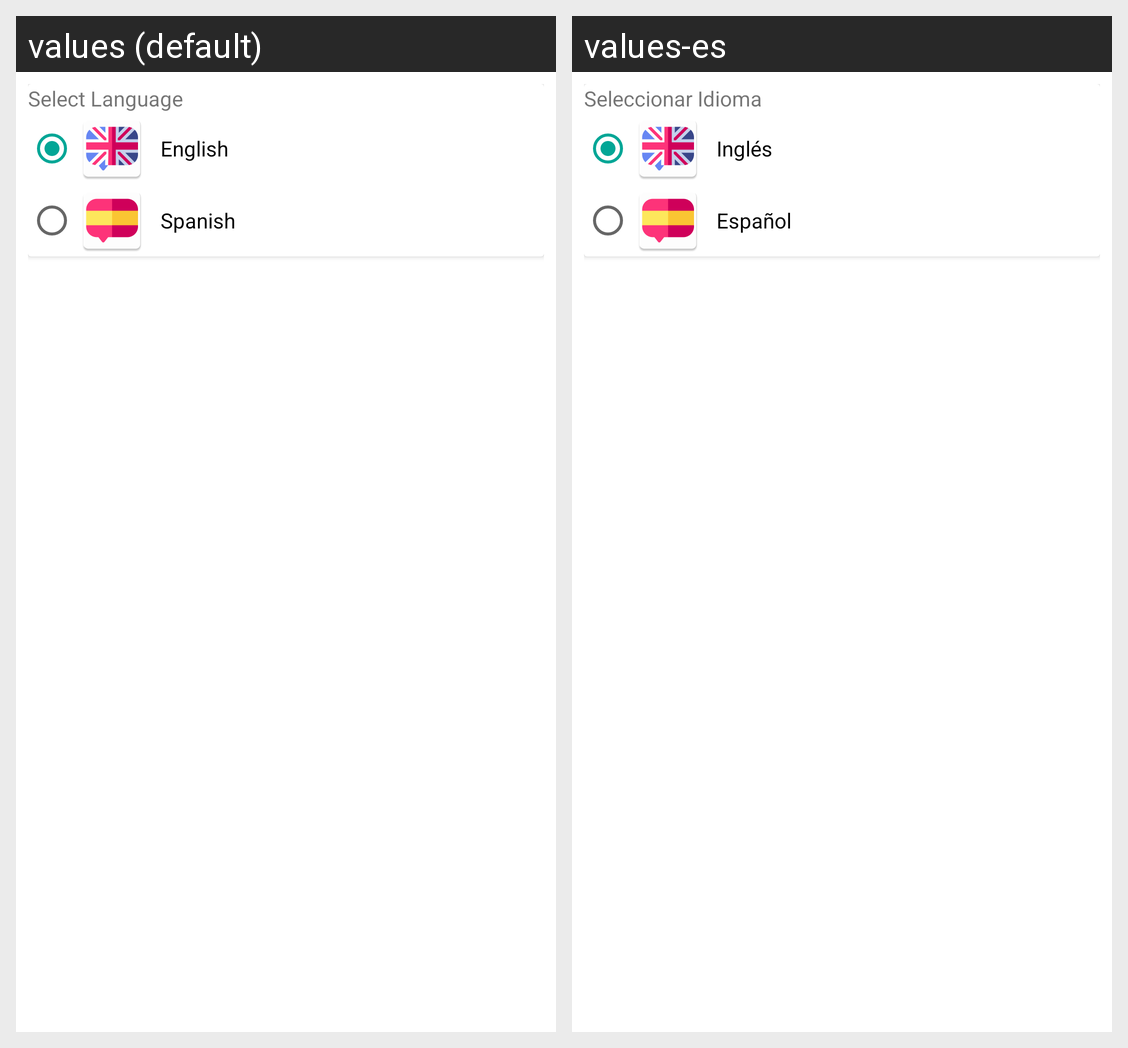

Translations of the strings shown on this Android screen, per locale in the grid:
Android screen res/layout/fragment_settings.xml rendered under 2 locales, left to right: values (default), values-es. Device: Nexus 5 (rendered at 1080×1920; each locale shown at half size, 540×960, under a caption strip naming it); theme Theme.Actividad1MovilesVIU.
Strings drawn on this screen, with the default value and each locale's value (text and hints the layout hard-codes, and strings that could not be matched under every locale, appear in the picture but are not listed):

select_language
  values: Select Language
  values-es: Seleccionar Idioma

english
  values: English
  values-es: Inglés

spanish
  values: Spanish
  values-es: Español
